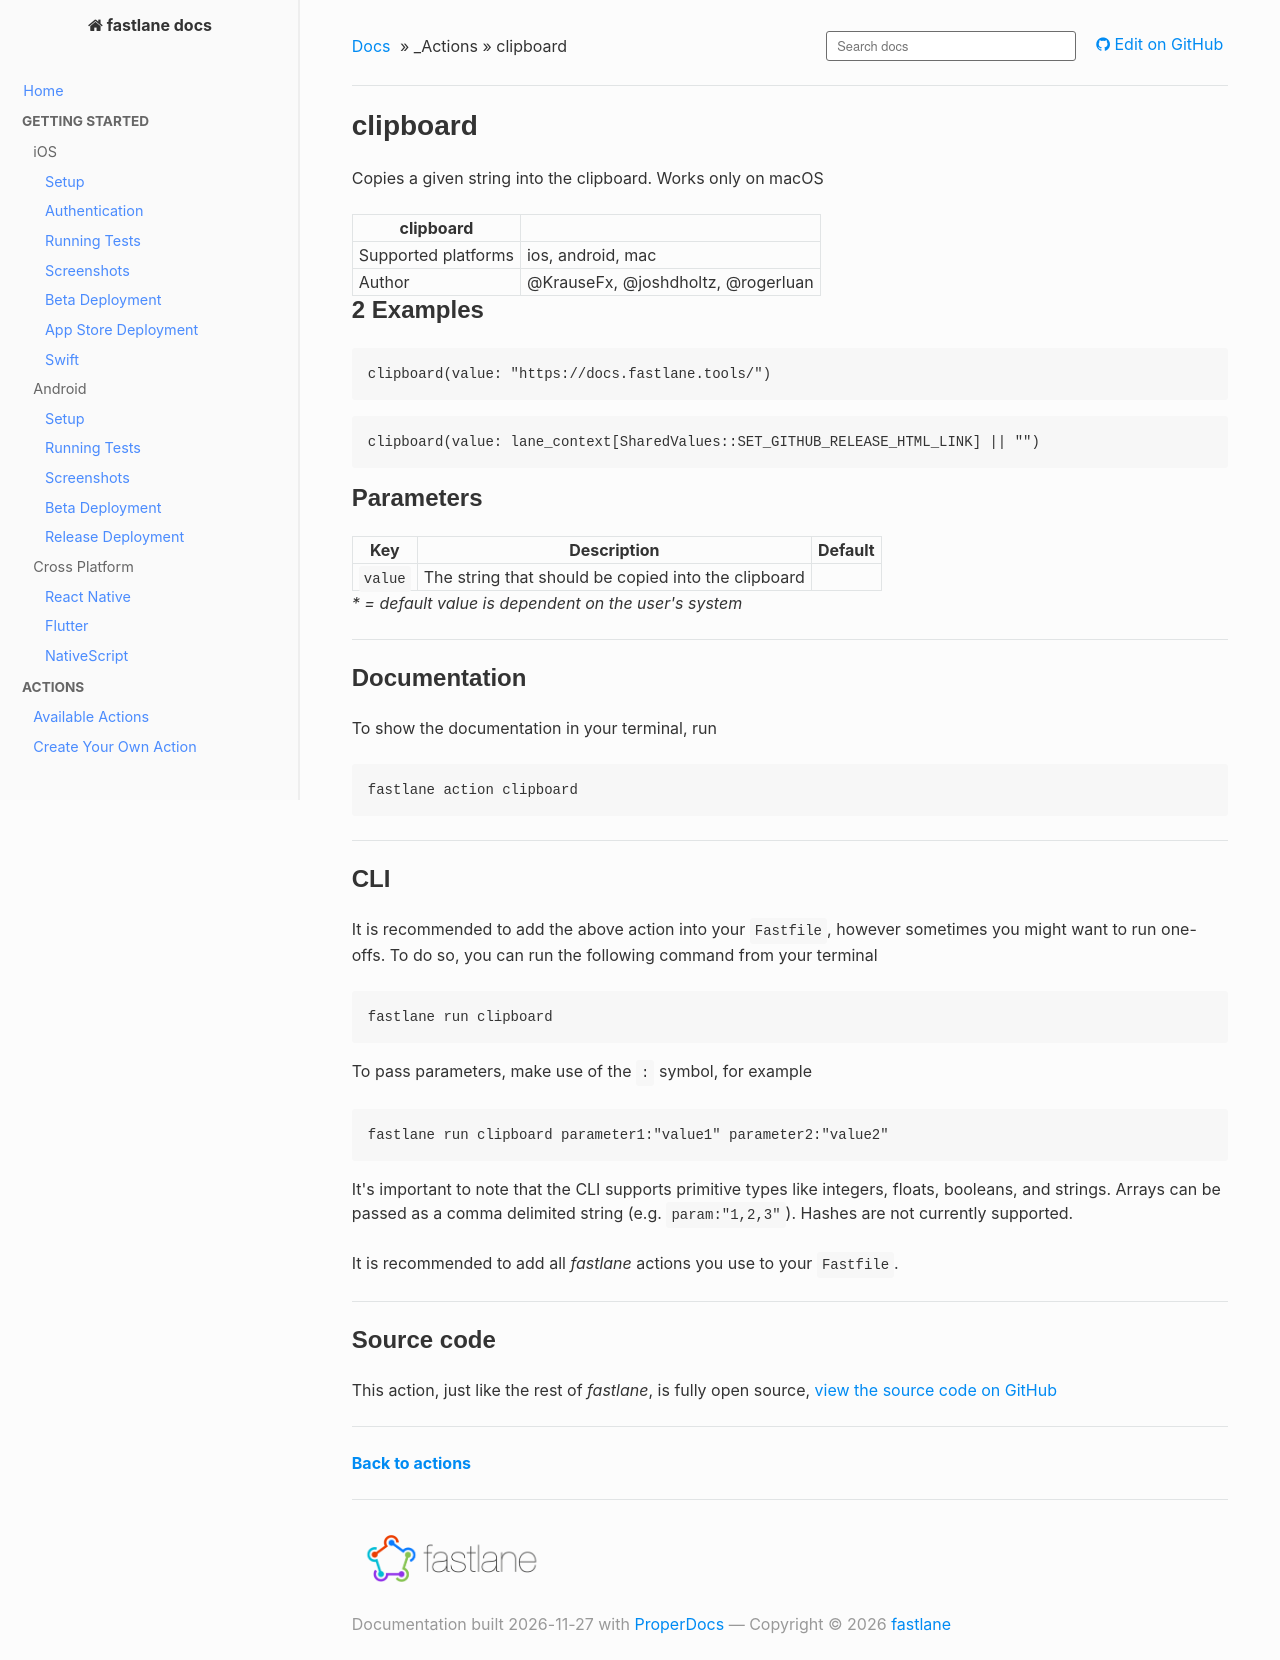

repository: fastlane/docs · page: actions/clipboard/index.html · generator: mkdocs

<!--
This file is auto-generated and will be re-generated every time the docs are updated.
To modify it, go to its source at https://github.com/fastlane/fastlane/blob/master/fastlane/lib/fastlane/actions/clipboard.rb
-->

# clipboard


Copies a given string into the clipboard. Works only on macOS







clipboard ||
---|---
Supported platforms | ios, android, mac
Author | @KrauseFx, @joshdholtz, @rogerluan



## 2 Examples

```ruby
clipboard(value: "https://docs.fastlane.tools/")
```

```ruby
clipboard(value: lane_context[SharedValues::SET_GITHUB_RELEASE_HTML_LINK] || "")
```





## Parameters

Key | Description | Default
----|-------------|--------
  `value` | The string that should be copied into the clipboard | 

<em id="parameters-legend-dynamic">* = default value is dependent on the user's system</em>


<hr />



## Documentation

To show the documentation in your terminal, run
```no-highlight
fastlane action clipboard
```

<hr />

## CLI

It is recommended to add the above action into your `Fastfile`, however sometimes you might want to run one-offs. To do so, you can run the following command from your terminal

```no-highlight
fastlane run clipboard
```

To pass parameters, make use of the `:` symbol, for example

```no-highlight
fastlane run clipboard parameter1:"value1" parameter2:"value2"
```

It's important to note that the CLI supports primitive types like integers, floats, booleans, and strings. Arrays can be passed as a comma delimited string (e.g. `param:"1,2,3"`). Hashes are not currently supported.

It is recommended to add all _fastlane_ actions you use to your `Fastfile`.

<hr />

## Source code

This action, just like the rest of _fastlane_, is fully open source, <a href="https://github.com/fastlane/fastlane/blob/master/fastlane/lib/fastlane/actions/clipboard.rb" target="_blank">view the source code on GitHub</a>

<hr />

<a href="/actions/"><b>Back to actions</b></a>
